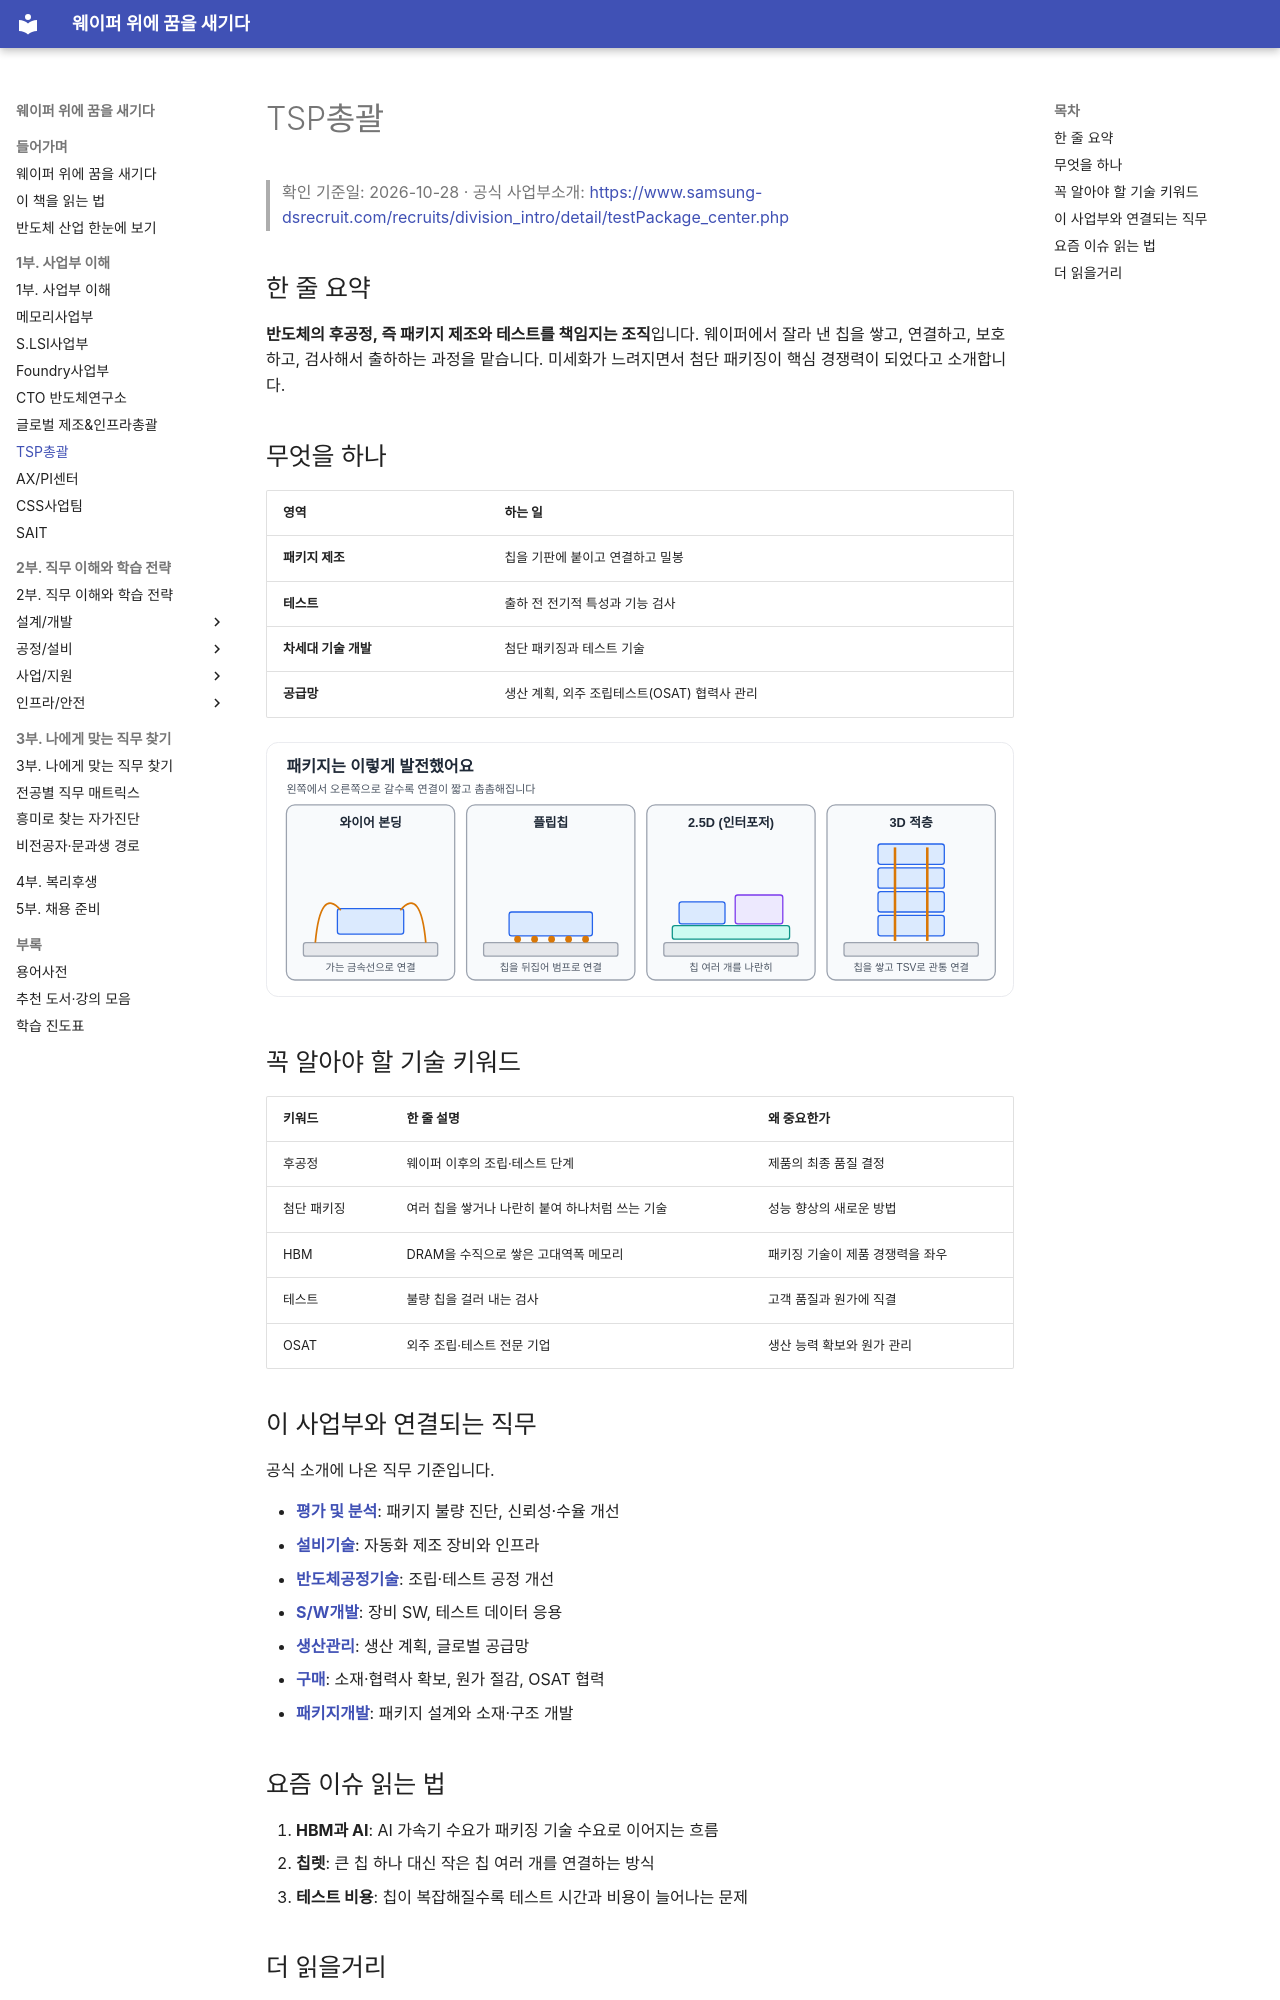

repository: goodhosup/semiconductor-job-roadmap · page: 01-divisions/tsp/index.html · generator: mkdocs

# TSP총괄

> 확인 기준일: 2026-10-28 · 공식 사업부소개: <https://www.samsung-dsrecruit.com/recruits/division_intro/detail/testPackage_center.php>

## 한 줄 요약

**반도체의 후공정, 즉 패키지 제조와 테스트를 책임지는 조직**입니다. 웨이퍼에서 잘라 낸 칩을 쌓고, 연결하고, 보호하고, 검사해서 출하하는 과정을 맡습니다. 미세화가 느려지면서 첨단 패키징이 핵심 경쟁력이 되었다고 소개합니다.

## 무엇을 하나

| 영역 | 하는 일 |
|---|---|
| **패키지 제조** | 칩을 기판에 붙이고 연결하고 밀봉 |
| **테스트** | 출하 전 전기적 특성과 기능 검사 |
| **차세대 기술 개발** | 첨단 패키징과 테스트 기술 |
| **공급망** | 생산 계획, 외주 조립테스트(OSAT) 협력사 관리 |

![와이어 본딩, 플립칩, 2.5D, 3D 패키지 비교](../assets/figures/package-types.svg)

## 꼭 알아야 할 기술 키워드

| 키워드 | 한 줄 설명 | 왜 중요한가 |
|---|---|---|
| 후공정 | 웨이퍼 이후의 조립·테스트 단계 | 제품의 최종 품질 결정 |
| 첨단 패키징 | 여러 칩을 쌓거나 나란히 붙여 하나처럼 쓰는 기술 | 성능 향상의 새로운 방법 |
| HBM | DRAM을 수직으로 쌓은 고대역폭 메모리 | 패키징 기술이 제품 경쟁력을 좌우 |
| 테스트 | 불량 칩을 걸러 내는 검사 | 고객 품질과 원가에 직결 |
| OSAT | 외주 조립·테스트 전문 기업 | 생산 능력 확보와 원가 관리 |

## 이 사업부와 연결되는 직무

공식 소개에 나온 직무 기준입니다.

- **[평가 및 분석](../02-jobs/design/test-analysis.md)**: 패키지 불량 진단, 신뢰성·수율 개선
- **[설비기술](../02-jobs/process/equipment.md)**: 자동화 제조 장비와 인프라
- **[반도체공정기술](../02-jobs/process/process-engineering.md)**: 조립·테스트 공정 개선
- **[S/W개발](../02-jobs/design/software.md)**: 장비 SW, 테스트 데이터 응용
- **[생산관리](../02-jobs/process/production-management.md)**: 생산 계획, 글로벌 공급망
- **[구매](../02-jobs/business/purchasing.md)**: 소재·협력사 확보, 원가 절감, OSAT 협력
- **[패키지개발](../02-jobs/design/package.md)**: 패키지 설계와 소재·구조 개발
